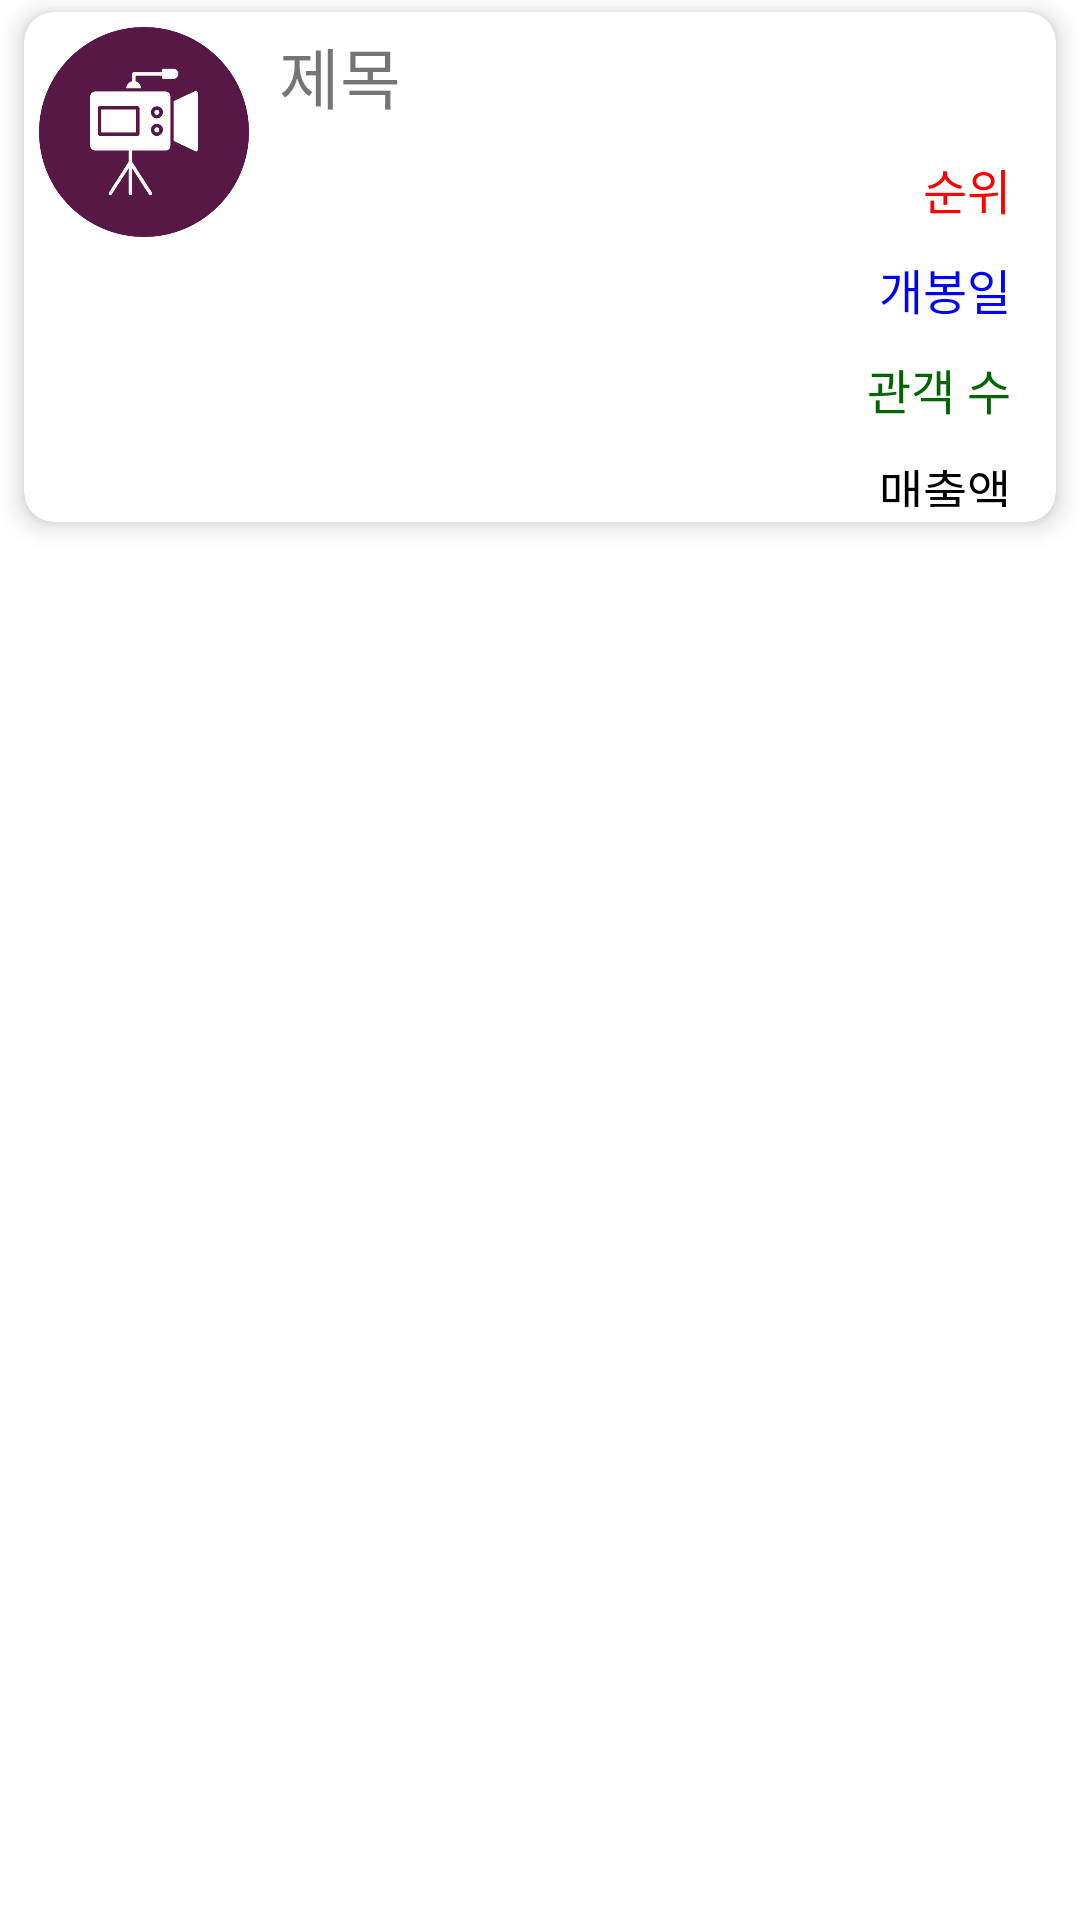

Write the Android layout XML for this screen, with the resource values it uses.
<!-- AndroidManifest.xml: application theme Theme.11st_1 -->
<!-- res/layout/movie_item.xml -->
<?xml version="1.0" encoding="utf-8"?>
<LinearLayout xmlns:android="http://schemas.android.com/apk/res/android"
    android:layout_width="match_parent"
    android:layout_height="wrap_content"
    xmlns:app="http://schemas.android.com/apk/res-auto"
    android:orientation="vertical">

    <androidx.cardview.widget.CardView
        android:layout_width="match_parent"
        android:layout_height="wrap_content"
        android:layout_marginLeft="8dp"
        android:layout_marginRight="8dp"
        android:layout_marginTop="4dp"
        android:layout_marginBottom="4dp"
        app:cardBackgroundColor="#FFFFFFFF"
        app:cardCornerRadius="10dp"
        app:cardElevation="5dp">

        <LinearLayout
            android:layout_width="match_parent"
            android:layout_height="170dp"
            android:orientation="horizontal">

            <ImageView
                android:layout_width="80dp"
                android:layout_height="80dp"
                android:padding="5dp"
                app:srcCompat="@drawable/movie" />

            <LinearLayout
                android:layout_width="match_parent"
                android:layout_height="match_parent"
                android:layout_margin="5dp"
                android:layout_weight="1"
                android:orientation="vertical">

                <TextView
                    android:id="@+id/movieName"
                    android:layout_width="match_parent"
                    android:layout_height="wrap_content"
                    android:maxLines="1"
                    android:text="제목"
                    android:textSize="22sp" />
                <TextView
                    android:id="@+id/movieRank"
                    android:layout_width="match_parent"
                    android:layout_height="wrap_content"
                    android:layout_marginTop="10dp"
                    android:gravity="right"
                    android:paddingRight="10dp"
                    android:text="순위"
                    android:textColor="#FF0000"
                    android:textSize="16sp" />

                <TextView
                    android:id="@+id/movieOpen"
                    android:layout_width="match_parent"
                    android:layout_height="wrap_content"
                    android:layout_marginTop="10dp"
                    android:gravity="right"
                    android:paddingRight="10dp"
                    android:text="개봉일"
                    android:textColor="#FF0000FF"
                    android:textSize="16sp" />
                <TextView
                    android:id="@+id/peopleCount"
                    android:layout_width="match_parent"
                    android:layout_height="wrap_content"
                    android:layout_marginTop="10dp"
                    android:gravity="right"
                    android:paddingRight="10dp"
                    android:text="관객 수"
                    android:textColor="#006400"
                    android:textSize="16sp" />
                <TextView
                    android:id="@+id/movieSales"
                    android:layout_width="match_parent"
                    android:layout_height="wrap_content"
                    android:layout_marginTop="10dp"
                    android:gravity="right"
                    android:paddingRight="10dp"
                    android:text="매출액"
                    android:textColor="#000000"
                    android:textSize="16sp" />


            </LinearLayout>
        </LinearLayout>
    </androidx.cardview.widget.CardView>

</LinearLayout>
<!-- resources referenced by this layout -->
<resources>
  <!-- drawable movie: png bitmap (drawable, 21533 bytes) -->
  <style name="Theme.11st_1" parent="Theme.MaterialComponents.DayNight.DarkActionBar">
          
          <item name="colorPrimary">@color/purple_500</item>
          <item name="colorPrimaryVariant">@color/purple_700</item>
          <item name="colorOnPrimary">@color/white</item>
          
          <item name="colorSecondary">@color/teal_200</item>
          <item name="colorSecondaryVariant">@color/teal_700</item>
          <item name="colorOnSecondary">@color/black</item>
          
          <item name="android:statusBarColor" tools:targetApi="l">?attr/colorPrimaryVariant</item>
          
      </style>
  <!-- not gathered from this repository: default colours our renderer supplied (Android Studio template values) -->
  <color name="purple_500">#FF6200EE</color>
  <color name="purple_700">#FF3700B3</color>
  <color name="teal_200">#FF03DAC5</color>
  <color name="teal_700">#FF018786</color>
  <color name="black">#FF000000</color>
  <color name="white">#FFFFFFFF</color>
</resources>
